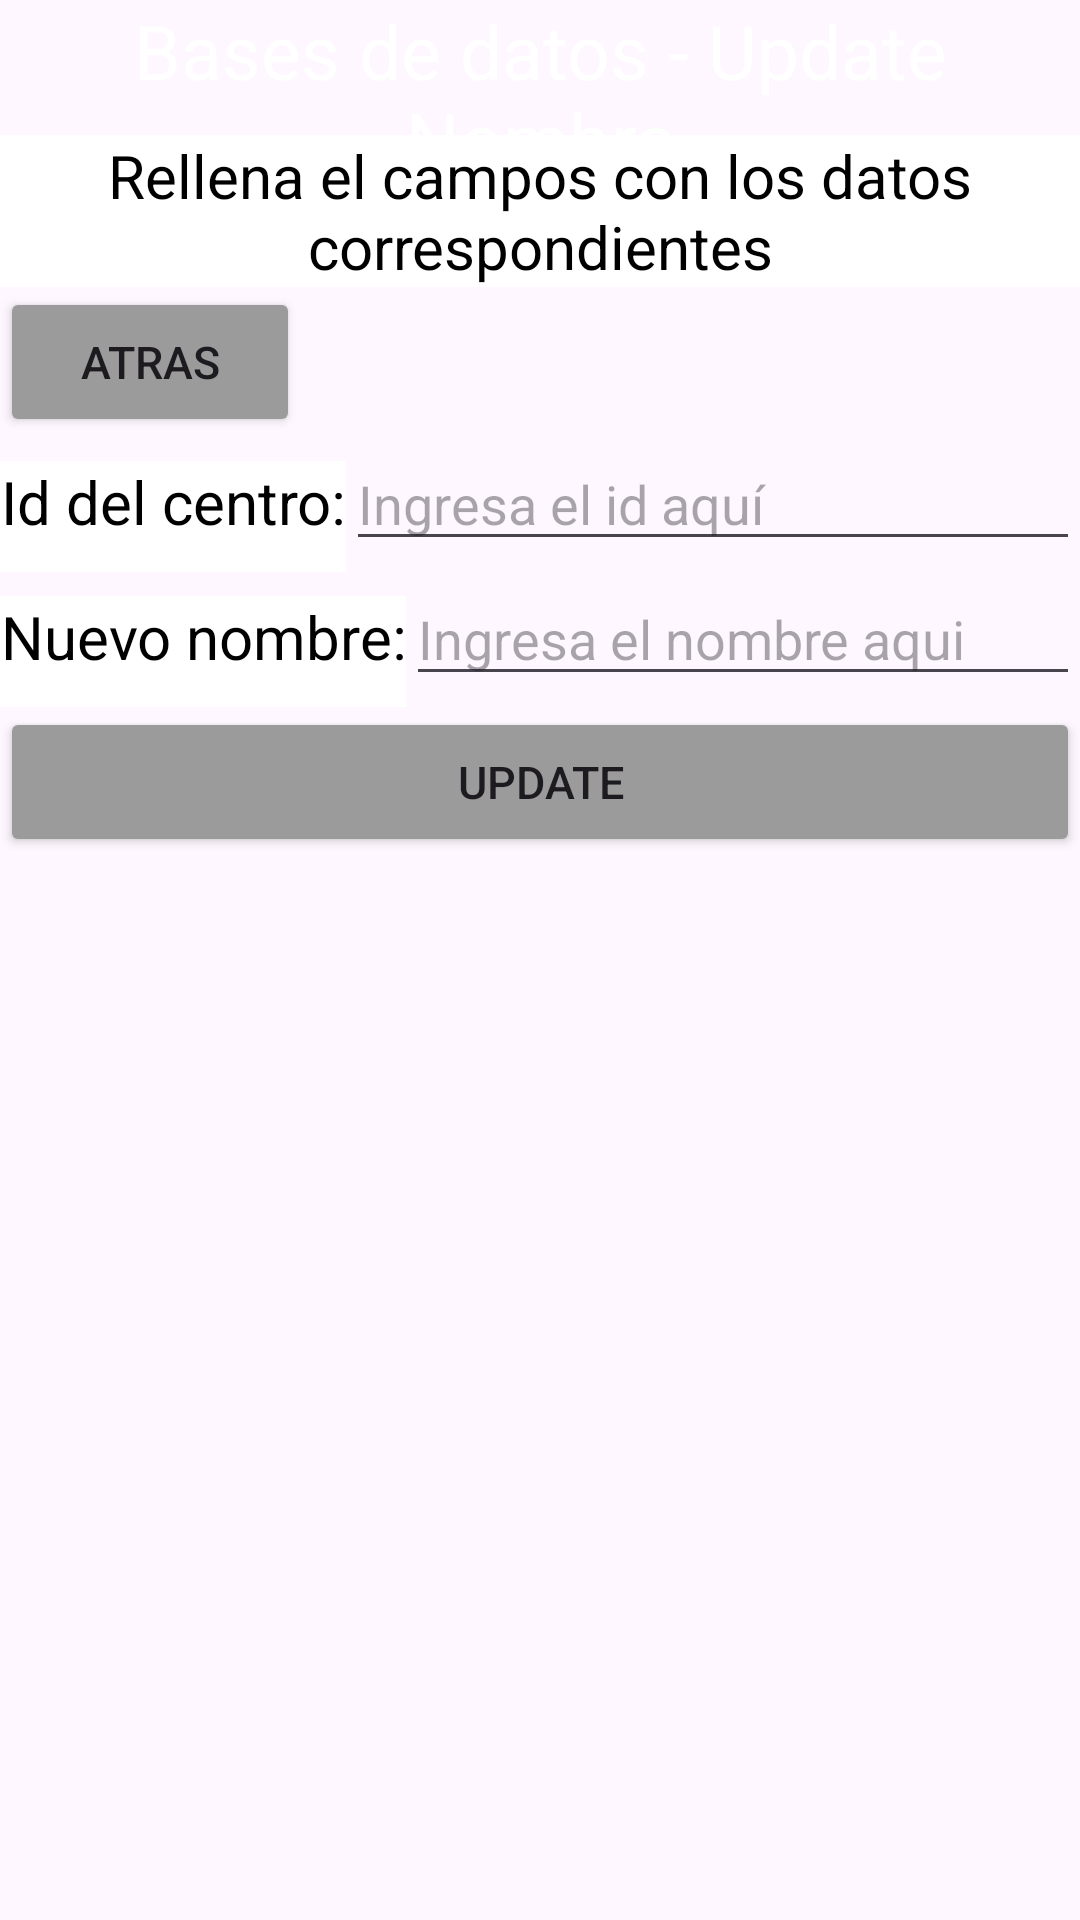

This screen was rendered from an Android layout file. Write that file and the resources it references.
<!-- AndroidManifest.xml: application theme Theme.BaseDatosCristianNieto -->
<!-- res/layout/update_nombre_centro.xml -->
<?xml version="1.0" encoding="utf-8"?>
<LinearLayout xmlns:android="http://schemas.android.com/apk/res/android"
    xmlns:app="http://schemas.android.com/apk/res-auto"
    xmlns:tools="http://schemas.android.com/tools"
    android:layout_width="match_parent"
    android:layout_height="match_parent"
    android:orientation="vertical"
    tools:context=".MainActivity">

    <TextView
        android:layout_width="fill_parent"
        android:layout_height="45dp"
        android:text="Bases de datos - Update Nombre"
        android:textSize="25dp"
        android:textAlignment="center"
        android:background="@color/blue"
        android:textColor="@color/white"
        android:gravity="center_horizontal" />
    <TextView
        android:layout_width="fill_parent"
        android:layout_height="wrap_content"
        android:text="Rellena el campos con los datos correspondientes"
        android:textSize="20dp"
        android:textAlignment="center"
        android:background="@color/white"
        android:textColor="@color/black"
        android:gravity="center_horizontal" />
    <Button
        android:layout_width="100dp"
        android:layout_height="50dp"
        android:backgroundTint="#9b9b9b"
        android:text="Atras"
        android:textSize="15dp"
        android:onClick="onAtrasNombre"/>
    <LinearLayout
        android:layout_width="fill_parent"
        android:layout_height="wrap_content"
        android:orientation="horizontal">

        <TextView
            android:layout_width="wrap_content"
            android:layout_height="45dp"
            android:text="Id del centro:"
            android:textSize="20dp"
            android:textAlignment="center"
            android:background="@color/white"
            android:textColor="@color/black"
            android:gravity="center_horizontal" />
        <EditText
            android:id="@+id/idUpdateNombre"
            android:layout_width="fill_parent"
            android:layout_height="wrap_content"
            android:inputType="number"
            android:hint="Ingresa el id aquí"/>

    </LinearLayout>

    <LinearLayout
        android:layout_width="fill_parent"
        android:layout_height="wrap_content"
        android:orientation="horizontal">

        <TextView
            android:layout_width="wrap_content"
            android:layout_height="45dp"
            android:text="Nuevo nombre:"
            android:textSize="20dp"
            android:textAlignment="center"
            android:background="@color/white"
            android:textColor="@color/black"
            android:gravity="center_horizontal" />
        <EditText
            android:id="@+id/UpdateNombre"
            android:layout_width="fill_parent"
            android:layout_height="wrap_content"
            android:inputType="text"
            android:hint="Ingresa el nombre aqui"/>

    </LinearLayout>

    <Button
        android:layout_width="fill_parent"
        android:layout_height="50dp"
        android:backgroundTint="#9b9b9b"
        android:text="Update"
        android:textSize="15dp"
        android:onClick="onNombreUpdate"/>

</LinearLayout>
<!-- resources referenced by this layout -->
<resources>
  <style name="Theme.BaseDatosCristianNieto" parent="Base.Theme.BaseDatosCristianNieto" />
  <style name="Base.Theme.BaseDatosCristianNieto" parent="Theme.Material3.DayNight.NoActionBar">
          
          
      </style>
  <!-- not gathered from this repository: default colours our renderer supplied (Android Studio template values) -->
  <color name="black">#FF000000</color>
  <color name="white">#FFFFFFFF</color>
</resources>
